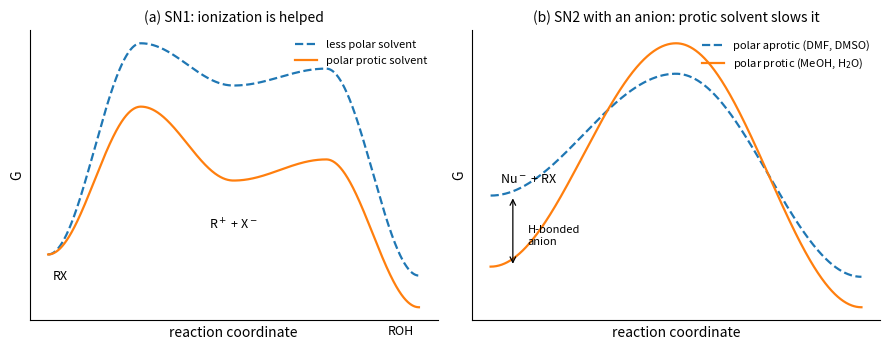

This chart was generated by the following Python code:
"""How the solvent changes the barriers of SN1 and SN2 reactions (schematic free-energy profiles).
SN1: charge develops in the transition state (R...X becoming R+ and X-); a polar protic solvent
stabilizes the ions and the polar transition state more than the neutral substrate, so the barrier
falls. SN2 with an anionic nucleophile: the charge is concentrated in the small reactant anion and
spread over the transition state; hydrogen bonding in a protic solvent stabilizes the reactants
more than the transition state, so the barrier rises compared with a polar aprotic solvent."""

import matplotlib.pyplot as plt
import numpy as np


def profile(levels, xs, n=400):
    """Smooth curve through stationary points (x, G) using cosine segments."""
    x_all, g_all = [], []
    for (x0, g0), (x1, g1) in zip(zip(xs, levels), zip(xs[1:], levels[1:])):
        t = np.linspace(0, 1, n)
        x_all.append(x0 + (x1 - x0) * t)
        g_all.append(g0 + (g1 - g0) * (1 - np.cos(np.pi * t)) / 2)
    return np.concatenate(x_all), np.concatenate(g_all)


fig, axes = plt.subplots(1, 2, figsize=(9.0, 3.6))

ax = axes[0]
xs = [0, 1, 2, 3, 4]
nonpolar = [0, 100, 80, 88, -10]
protic = [0, 70, 35, 45, -25]
for lv, style, name in ((nonpolar, "--", "less polar solvent"), (protic, "-", "polar protic solvent")):
    x, g = profile(lv, xs)
    ax.plot(x, g, style, lw=1.6, label=name)
ax.annotate(r"R$^+$ + X$^-$", (2, 35), (2, 12), ha="center", fontsize=9)
ax.text(0.05, -12, "RX", ha="left", fontsize=9)
ax.text(3.95, -38, "ROH", ha="right", fontsize=9)
ax.set_title("(a) SN1: ionization is helped", fontsize=10)

ax = axes[1]
xs = [0, 1, 2]
aprotic = [0, 60, -40]
protic = [-35, 75, -55]
for lv, style, name in ((aprotic, "--", "polar aprotic (DMF, DMSO)"), (protic, "-", "polar protic (MeOH, H$_2$O)")):
    x, g = profile(lv, xs)
    ax.plot(x, g, style, lw=1.6, label=name)
ax.annotate("", xy=(0.12, 0), xytext=(0.12, -35), arrowprops=dict(arrowstyle="<->", lw=0.9))
ax.text(0.2, -20, "H-bonded\nanion", fontsize=8, va="center")
ax.text(0.05, 6, r"Nu$^-$ + RX", ha="left", fontsize=9)
ax.set_title("(b) SN2 with an anion: protic solvent slows it", fontsize=10)

for ax in axes:
    ax.set_xticks([])
    ax.set_yticks([])
    ax.set_xlabel("reaction coordinate")
    ax.set_ylabel("G")
    ax.legend(fontsize=8, frameon=False, loc="upper right")
    for side in ("top", "right"):
        ax.spines[side].set_visible(False)
fig.tight_layout()
